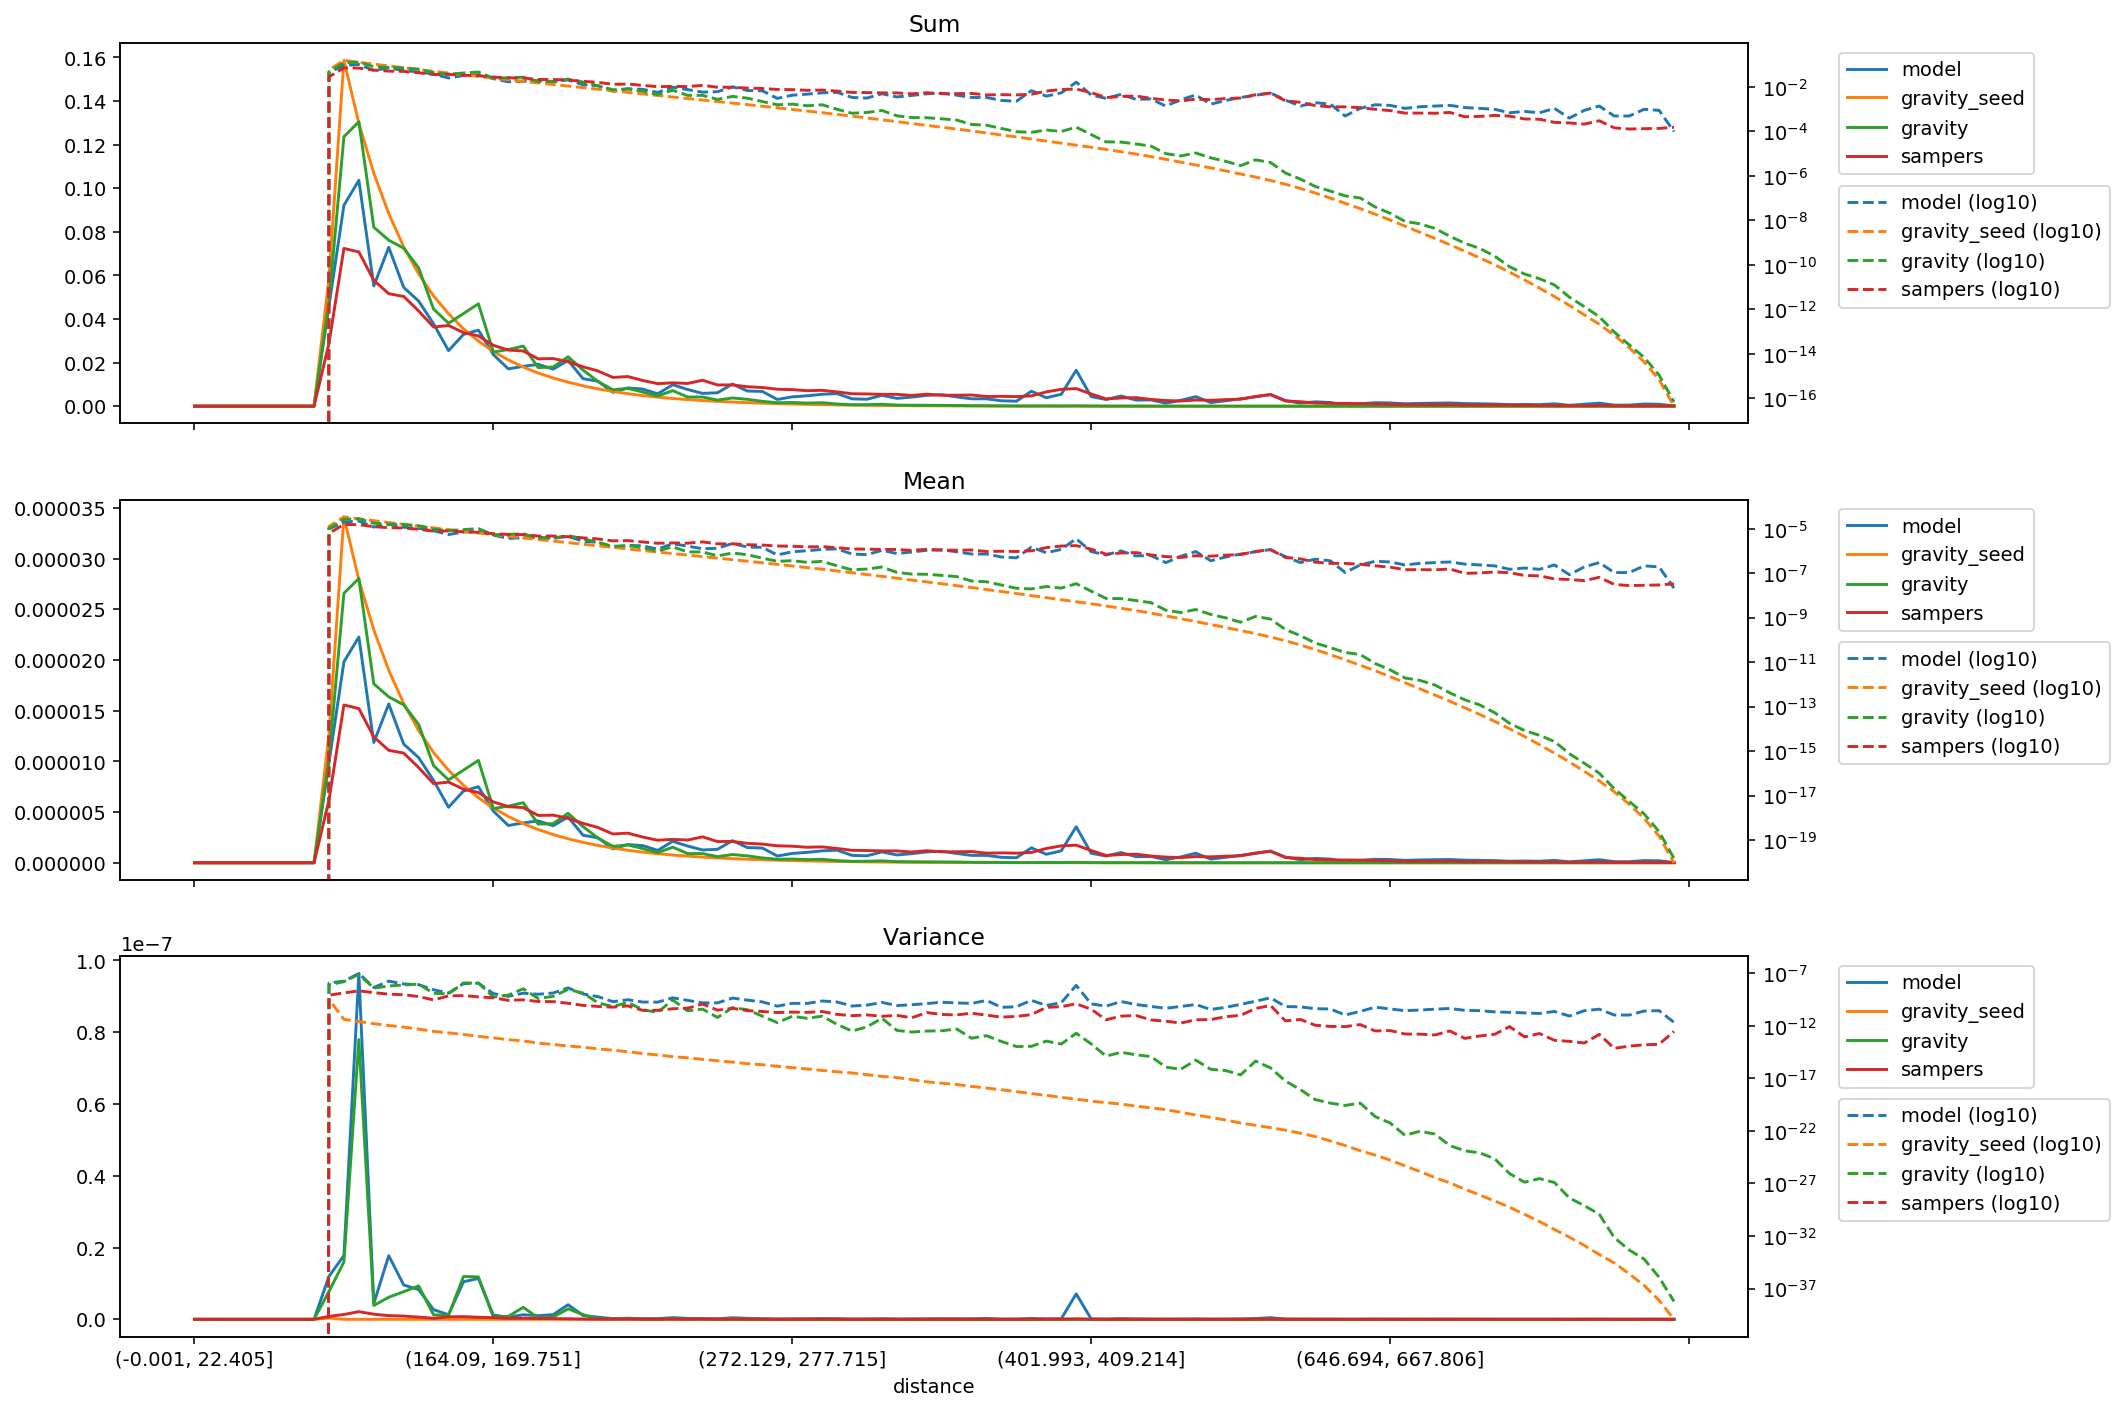

The data file committed next to this chart (first rows):
distance, model_mean, gravity_seed_mean, gravity_mean, sampers_mean, model_variance, gravity_seed_variance, gravity_variance, sampers_variance, model_sum, gravity_seed_sum, gravity_sum, sampers_sum
(-0.001, 22.405], 0.0, 0.0, 0.0, 0.0, 0.0, 0.0, 0.0, 0.0, 0.0, 0.0, 0.0, 0.0
(22.405, 35.395], 0.0, 0.0, 0.0, 0.0, 0.0, 0.0, 0.0, 0.0, 0.0, 0.0, 0.0, 0.0
(35.395, 46.554], 0.0, 0.0, 0.0, 0.0, 0.0, 0.0, 0.0, 0.0, 0.0, 0.0, 0.0, 0.0
(46.554, 56.061], 0.0, 0.0, 0.0, 0.0, 0.0, 0.0, 0.0, 0.0, 0.0, 0.0, 0.0, 0.0
(56.061, 64.93], 0.0, 0.0, 0.0, 0.0, 0.0, 0.0, 0.0, 0.0, 0.0, 0.0, 0.0, 0.0
(64.93, 73.165], 0.0, 0.0, 0.0, 0.0, 0.0, 0.0, 0.0, 0.0, 0.0, 0.0, 0.0, 0.0
(73.165, 80.94], 0.0, 0.0, 0.0, 0.0, 0.0, 0.0, 0.0, 0.0, 0.0, 0.0, 0.0, 0.0
(80.94, 88.329], 0.0, 0.0, 0.0, 0.0, 0.0, 0.0, 0.0, 0.0, 0.0, 0.0, 0.0, 0.0
(88.329, 95.338], 0.0, 0.0, 0.0, 0.0, 0.0, 0.0, 0.0, 0.0, 0.0, 0.0, 0.0, 0.0
(95.338, 102.07], 9.872961906522792e-06, 1.2653898970208897e-05, 1.0283281590909734e-05, 6.192792357374791e-06, 1.196359013246941e-08, 3.3275325948545893e-10, 7.750084984617252e-09, 8.269654227575385e-10, 0.04593, 0.05887, 0.04784, 0.02881
(102.07, 108.851], 1.981855440000769e-05, 3.411839242478412e-05, 2.658590198708379e-05, 1.5561603578024748e-05, 1.7768202533596137e-08, 4.095703969451812e-12, 1.597021070927239e-08, 1.3481193735109036e-09, 0.09216, 0.1587, 0.1236, 0.07236
(108.851, 115.402], 2.2267589408218076e-05, 2.789140198358795e-05, 2.8038730143593743e-05, 1.5208645404943376e-05, 9.635822705786131e-08, 2.5414157445034776e-12, 7.793337756769647e-08, 2.129499096005345e-09, 0.1036, 0.1298, 0.1304, 0.07075
(115.402, 121.788], 1.1865477553402661e-05, 2.2976669096488394e-05, 1.765125809068181e-05, 1.241070230020472e-05, 4.410606354860134e-09, 1.5967546336908554e-12, 3.859258093586108e-09, 1.4257004942528305e-09, 0.05517, 0.1068, 0.08208, 0.05771
(121.788, 128.103], 1.5664244756452828e-05, 1.8990567532281708e-05, 1.6363439598794895e-05, 1.1090356787066798e-05, 1.7725087533760524e-08, 1.0754341440501173e-12, 6.14754632268361e-09, 1.0244614205130732e-09, 0.07287, 0.08834, 0.07612, 0.05159
(128.103, 134.5], 1.171078598436037e-05, 1.5705384875010723e-05, 1.5578558182545743e-05, 1.0818847826977302e-05, 9.560995488462562e-09, 7.544268086815804e-13, 7.683238497355634e-09, 9.051205725168816e-10, 0.05448, 0.07306, 0.07247, 0.05033
(134.5, 140.658], 1.036893083495548e-05, 1.3043226283379699e-05, 1.3645934506055525e-05, 9.393690664845573e-06, 8.278906025609516e-09, 4.885338066885899e-13, 9.313132037803755e-09, 6.090312018887256e-10, 0.04822, 0.06065, 0.06345, 0.04368
(140.658, 146.534], 8.12061801835208e-06, 1.0865362809061336e-05, 9.574963440706675e-06, 7.802111302264943e-06, 2.6879469625880625e-09, 2.941748991390008e-13, 1.2459753603167979e-09, 2.903010323006126e-10, 0.03778, 0.05055, 0.04454, 0.0363
(146.534, 152.416], 5.470732138679297e-06, 9.122281885970073e-06, 8.174955534827461e-06, 7.957485654661733e-06, 1.2875194839735402e-09, 2.110685242935735e-13, 1.0843027694838352e-09, 6.985824407454085e-10, 0.02545, 0.04244, 0.03803, 0.03702
(152.416, 158.282], 7.0765280543716775e-06, 7.640573508748124e-06, 9.134339275359417e-06, 7.254236166114951e-06, 1.0466448827716455e-08, 1.5055907767449846e-13, 1.193240648944532e-08, 7.501146011292587e-10, 0.03291, 0.03553, 0.04247, 0.03373
(158.282, 164.09], 7.500886643267317e-06, 6.414478621276361e-06, 1.009736846287204e-05, 6.929871299732195e-06, 1.1377957562379032e-08, 9.933100755998029e-14, 1.182050911385008e-08, 5.727849705756351e-10, 0.03489, 0.02984, 0.04697, 0.03224
(164.09, 169.751], 5.0882588427204215e-06, 5.396253762963677e-06, 5.345187890533527e-06, 6.004973123992084e-06, 1.1688268564326749e-09, 7.07937805574494e-14, 5.390769841052753e-10, 4.60799345438567e-10, 0.02366, 0.02509, 0.02486, 0.02792
(169.751, 175.259], 3.675648155675152e-06, 4.5687167726052205e-06, 5.585689103837458e-06, 5.533153274959129e-06, 6.282147031751078e-10, 4.774912702393528e-14, 8.259582351324309e-10, 2.6506391853003207e-10, 0.0171, 0.02125, 0.02598, 0.02574
(175.259, 180.935], 3.9320887246757444e-06, 3.857325245779709e-06, 5.924992013759559e-06, 5.4413959313226855e-06, 1.272241202997621e-09, 3.670180231642318e-14, 3.337940321580304e-09, 2.9670372965809915e-10, 0.01829, 0.01794, 0.02756, 0.02531
(180.935, 186.282], 4.1261930951472326e-06, 3.273758520115371e-06, 3.808834042799317e-06, 4.6677951081933235e-06, 1.0055005275895086e-09, 2.233633866193848e-14, 3.957653312643167e-10, 2.066170912869848e-10, 0.01919, 0.01522, 0.01771, 0.02171
(186.282, 191.76], 3.654278108258437e-06, 2.7819177918039374e-06, 3.857531881370501e-06, 4.698636308826721e-06, 1.314722845116833e-09, 1.6967147533772008e-14, 6.379493713712669e-10, 1.9899892805783046e-10, 0.017, 0.01294, 0.01795, 0.02186
(191.76, 197.086], 4.511019394176508e-06, 2.3655187477519797e-06, 4.87672872444462e-06, 4.379361341883729e-06, 4.067639122511171e-09, 1.1947055983018179e-14, 2.912277376246656e-09, 1.4081329463551028e-10, 0.02098, 0.011, 0.02268, 0.02036
(197.086, 202.626], 2.7139960219229322e-06, 2.010209843919405e-06, 3.565116770158457e-06, 3.884303189212279e-06, 1.0657208494267824e-09, 9.374824588857492e-15, 1.3105103446592058e-09, 8.731286961850326e-11, 0.01263, 0.009351, 0.01658, 0.01807
(202.626, 207.999], 2.4575554529223407e-06, 1.70683416996274e-06, 2.438356263698293e-06, 3.4738272742851703e-06, 5.995633585740996e-10, 6.352825028809018e-15, 1.5503682689125286e-10, 6.944606518036769e-11, 0.01143, 0.00794, 0.01134, 0.01616
(207.999, 213.47], 1.368271285437424e-06, 1.4496574307926626e-06, 1.6174758660400597e-06, 2.8383754234949854e-06, 1.9795651199957057e-10, 4.8018878525264485e-15, 6.617434947650097e-11, 5.932119069624618e-11, 0.006362, 0.006741, 0.007521, 0.0132
(213.47, 218.954], 1.795083983004144e-06, 1.2319903323215277e-06, 1.758623858818746e-06, 2.9208095624166693e-06, 3.027664893515422e-10, 3.4129779647874024e-15, 1.7080836296968328e-10, 7.797658138878499e-11, 0.008351, 0.005731, 0.008181, 0.01359
(218.954, 224.269], 1.6882337459205642e-06, 1.0466918993096753e-06, 1.3949686805371344e-06, 2.533316197512846e-06, 1.8201791551444497e-10, 2.2924898901348084e-15, 3.251875980848613e-11, 2.927224929471574e-11, 0.007854, 0.004869, 0.006489, 0.01178
(224.269, 229.603], 1.2186166135927059e-06, 8.919038514209003e-07, 1.001348114473197e-06, 2.2218014181311977e-06, 1.7921116354662693e-10, 1.6843450641346746e-15, 1.9321305600321756e-11, 2.945764911753587e-11, 0.005667, 0.004147, 0.004656, 0.01033
(229.603, 234.752], 2.1156346942548845e-06, 7.614021633605253e-07, 1.5360376747291726e-06, 2.303604166436605e-06, 4.608821719400158e-10, 1.15069272526406e-15, 2.884560652566025e-10, 4.220654495055609e-11, 0.009842, 0.003542, 0.007146, 0.01072
(234.752, 239.974], 1.6462013902919007e-06, 6.527548734998582e-07, 9.053744315070757e-07, 2.243812174745296e-06, 2.6301959898778055e-10, 9.043930120314598e-16, 2.6742762700411756e-11, 4.728529333987176e-11, 0.007655, 0.003035, 0.00421, 0.01043
(239.974, 245.254], 1.2608327975862441e-06, 5.573498063421739e-07, 9.044701879857647e-07, 2.5567561115213928e-06, 1.535296403438482e-10, 6.383235392077657e-16, 3.86643927444549e-11, 1.1969508164250572e-10, 0.005865, 0.002593, 0.004208, 0.01189
(245.254, 250.51], 1.3249429398363921e-06, 4.752387327972276e-07, 6.004025820076753e-07, 2.0927185705827474e-06, 1.5123890310711553e-10, 4.716669654436069e-16, 6.235710308124954e-12, 3.081020300259616e-11, 0.006164, 0.002211, 0.002793, 0.009735
(250.51, 255.844], 2.1806823611658944e-06, 4.055175213834472e-07, 8.112226259170341e-07, 2.1006197887709813e-06, 4.3741858933206417e-10, 3.5020750813801974e-16, 5.391143141002455e-11, 4.638115250014407e-11, 0.01014, 0.001886, 0.003772, 0.009768
(255.844, 261.162], 1.4959033191701202e-06, 3.459398000209227e-07, 6.759624901653021e-07, 1.9176512200563272e-06, 2.7825217509013277e-10, 2.4944307238672407e-16, 3.371957268478923e-11, 2.7685960395894584e-11, 0.006959, 0.001609, 0.003145, 0.008921
(261.162, 266.661], 1.4537882407772631e-06, 2.9378601527771964e-07, 4.7666874949850314e-07, 1.8402540986598509e-06, 1.8921176100067031e-10, 1.9696830939938182e-16, 8.236628134215902e-12, 2.3068510768795966e-11, 0.00676, 0.001366, 0.002217, 0.008557
(266.661, 272.129], 6.624714699181961e-07, 2.493929777822394e-07, 3.4203441345937553e-07, 1.6727634504054028e-06, 7.393348721840718e-11, 1.4060898201829687e-16, 2.0061933670407065e-12, 1.8335710085135225e-11, 0.003082, 0.00116, 0.001591, 0.007782
(272.129, 277.715], 9.18912038918788e-07, 2.1140339010111222e-07, 3.6583080686832794e-07, 1.6336300869643826e-06, 1.372756834481563e-10, 1.0476327159859759e-16, 8.091036192354572e-12, 2.016567845476252e-11, 0.004275, 0.0009834, 0.001702, 0.0076
(277.715, 283.342], 1.0262034640780682e-06, 1.784825779656348e-07, 3.0803527865136666e-07, 1.527609104357745e-06, 1.350005223217919e-10, 7.760443427656725e-17, 5.137746687731101e-12, 1.9076886915727317e-11, 0.004772, 0.0008299, 0.001432, 0.007103
(283.342, 289.14], 1.17535260791938e-06, 1.504689380740047e-07, 3.4212676775358e-07, 1.5660191385584705e-06, 2.3023530787925053e-10, 5.679365737351425e-17, 8.262077364539783e-12, 2.2974484310044822e-11, 0.005468, 0.0007, 0.001592, 0.007285
(289.14, 295.075], 1.239462750169528e-06, 1.2630044086427075e-07, 2.1435176562136043e-07, 1.40622045732103e-06, 1.8545699042079803e-10, 4.192646079800403e-17, 1.3580405669350771e-12, 1.2246342458770165e-11, 0.005766, 0.0005875, 0.0009972, 0.006542
(295.075, 301.331], 7.268941203886316e-07, 1.0519265595799248e-07, 1.4172538688198288e-07, 1.2264623963961925e-06, 7.600179762971385e-11, 3.24998326970705e-17, 3.1563836877964494e-13, 9.167281121123286e-12, 0.00338, 0.0004891, 0.000659, 0.005703
(301.331, 307.68], 6.838415173349121e-07, 8.688600324096458e-08, 1.5380736459982905e-07, 1.2066004466645528e-06, 9.3029054552726e-11, 2.2645005826684322e-17, 7.911578621044858e-13, 1.0888827349208809e-11, 0.003181, 0.0004042, 0.0007155, 0.005613
(307.68, 313.891], 1.0689619417479876e-06, 7.223902224400826e-08, 1.8967713884960447e-07, 1.1702861559200117e-06, 1.6892437756658443e-10, 1.5322856754750387e-17, 5.216472289006548e-12, 8.05710686558474e-12, 0.004971, 0.0003359, 0.000882, 0.005442
(313.891, 320.547], 7.693217070017761e-07, 5.960474680692721e-08, 1.0863064078834483e-07, 1.1682820665461294e-06, 8.440510260267362e-11, 1.1889256982922284e-17, 3.6309163001730177e-13, 9.755763912622685e-12, 0.003579, 0.0002773, 0.0005053, 0.005435
(320.547, 326.988], 8.97541991502072e-07, 4.884276475955546e-08, 9.095860475400716e-08, 1.0605425208526044e-06, 1.0119074806138787e-10, 7.519227198948181e-18, 2.5428619959254933e-13, 5.819467907895605e-12, 0.004175, 0.0002272, 0.0004231, 0.004934
(326.988, 333.082], 1.0689619417479876e-06, 4.0479034996180705e-08, 8.934212343374375e-08, 1.1868473198862659e-06, 1.3065923439385613e-10, 4.6506351329274425e-18, 3.1691008323752135e-13, 1.8202795901027314e-11, 0.004971, 0.0001882, 0.0004154, 0.005519
(333.082, 339.529], 1.132612513085948e-06, 3.3487433344292155e-08, 7.976791335709799e-08, 1.0792834048890114e-06, 1.750858660020512e-10, 3.472917032940756e-18, 3.374530520741755e-13, 1.2046159741154854e-11, 0.005269, 0.0001558, 0.0003711, 0.005021
(339.529, 346.178], 9.193072699032694e-07, 2.7618098706415404e-08, 7.014322819315979e-08, 1.082664937134189e-06, 1.5008942376045258e-10, 2.5953132311178027e-18, 4.967448879064806e-13, 1.0896541848733824e-11, 0.004275, 0.0001284, 0.0003262, 0.005034
(346.178, 352.733], 7.265816121683442e-07, 2.259119764171518e-08, 4.445645525602411e-08, 1.1028895390242028e-06, 1.354673028459181e-10, 1.6980202180740275e-18, 6.566777024771162e-14, 1.5774856754920744e-11, 0.00338, 0.0001051, 0.0002068, 0.005131
(352.733, 359.7], 7.265816121683442e-07, 1.8420514264473197e-08, 4.114349488831901e-08, 9.487637302098909e-07, 2.5871307717617946e-10, 1.1957955785552068e-18, 1.1463336666369274e-13, 1.0263968625041292e-11, 0.00338, 8.56922323583293e-05, 0.0001914, 0.004414
(359.7, 366.652], 5.344809708739938e-07, 1.495770499864123e-08, 2.9314254780632772e-08, 9.72190622665734e-07, 5.7111983403262677e-11, 8.119209067194221e-19, 3.241186600006835e-14, 6.7230594214374655e-12, 0.002485, 6.955332824368171e-05, 0.0001363, 0.004521
(366.652, 373.677], 4.915110905844681e-07, 1.2169708896594065e-08, 2.1002665593478825e-08, 9.463290641447754e-07, 6.563110635801778e-11, 5.455360750908476e-19, 1.0644670732064813e-14, 7.779367141941397e-12, 0.002287, 5.661348578695559e-05, 9.770440034086349e-05, 0.004402
(373.677, 380.777], 1.474533271753404e-06, 9.829378071197015e-09, 1.9660606425876228e-08, 1.0158893633057807e-06, 2.6344117710388016e-10, 3.533151345694071e-19, 1.1165469337542842e-14, 1.1659862416405956e-11, 0.00686, 4.572626678720851e-05, 9.146114109317622e-05, 0.004726
(380.777, 387.825], 8.337903145634304e-07, 7.951163653690969e-09, 2.512109475895125e-08, 1.4095898958598984e-06, 8.64641369547782e-11, 2.4362201739457377e-19, 3.499862175598213e-14, 5.65440945253157e-11, 0.003877, 3.6972910989663e-05, 0.0001168, 0.006555
(387.825, 394.882], 1.17535260791938e-06, 6.4328274195310065e-09, 2.1417533177450868e-08, 1.6639091845277406e-06, 1.5798778499599393e-10, 1.549205511224806e-19, 1.8447705644685243e-14, 6.654690381948553e-11, 0.005468, 2.992551315565824e-05, 9.963436434150144e-05, 0.007741
(394.882, 401.993], 3.5489536466033187e-06, 5.2005720294532106e-09, 3.3780021171580703e-08, 1.734998875445841e-06, 7.0919638012172285e-09, 1.0432851502045756e-19, 1.9594179571516888e-13, 1.2339974780424904e-10, 0.0165, 2.418265993695743e-05, 0.0001571, 0.008068
... 40 more rows
